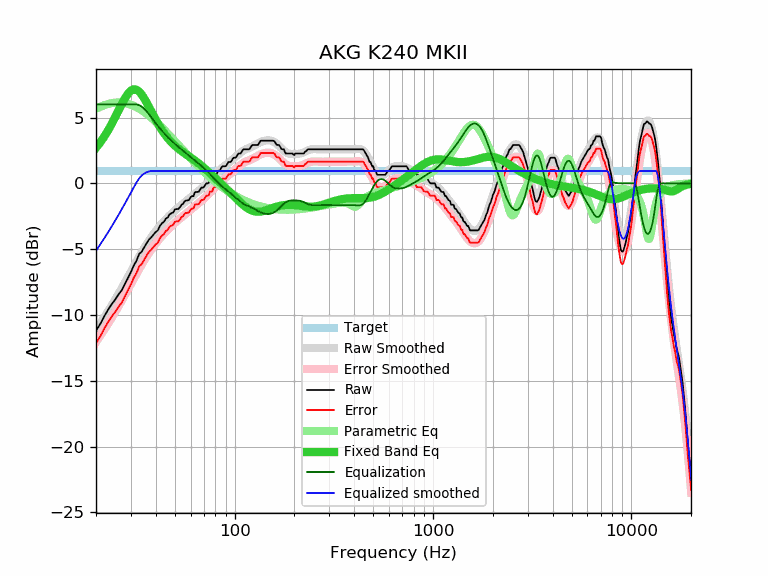

Data behind this chart, as committed beside it:
frequency, raw, error, smoothed, error_smoothed, equalization, parametric_eq, equalized_raw, equalized_smoothed, target
20, -11.19, -12.13, -11.12, -12.06, 6.00, 2.71, -5.19, -5.12, 0.94
21, -10.70, -11.64, -10.65, -11.59, 6.00, 3.11, -4.70, -4.65, 0.94
22, -10.11, -11.05, -10.18, -11.12, 6.00, 3.55, -4.11, -4.18, 0.94
23, -9.61, -10.55, -9.72, -10.66, 6.00, 4.02, -3.61, -3.72, 0.94
24, -9.18, -10.12, -9.27, -10.21, 6.00, 4.52, -3.18, -3.27, 0.94
25, -8.83, -9.77, -8.82, -9.76, 6.00, 5.04, -2.83, -2.82, 0.94
26, -8.43, -9.37, -8.39, -9.33, 6.00, 5.56, -2.43, -2.39, 0.94
27, -8.12, -9.06, -7.95, -8.89, 6.00, 6.05, -2.12, -1.95, 0.94
28, -7.64, -8.58, -7.53, -8.47, 6.00, 6.48, -1.64, -1.53, 0.94
29, -7.18, -8.12, -7.11, -8.05, 6.00, 6.82, -1.18, -1.11, 0.94
30, -6.74, -7.68, -6.70, -7.64, 6.00, 7.05, -0.74, -0.70, 0.94
31, -6.24, -7.18, -6.31, -7.25, 6.00, 7.15, -0.24, -0.31, 0.94
32, -5.88, -6.82, -5.93, -6.87, 6.00, 7.12, 0.12, 0.07, 0.94
33, -5.37, -6.31, -5.57, -6.51, 5.95, 6.98, 0.58, 0.38, 0.94
34, -5.19, -6.13, -5.23, -6.17, 5.83, 6.75, 0.64, 0.60, 0.94
35, -4.86, -5.80, -4.91, -5.85, 5.66, 6.46, 0.80, 0.75, 0.94
36, -4.54, -5.48, -4.62, -5.56, 5.47, 6.13, 0.93, 0.85, 0.94
37, -4.27, -5.21, -4.34, -5.28, 5.25, 5.80, 0.98, 0.91, 0.94
38, -4.10, -5.04, -4.09, -5.03, 5.03, 5.46, 0.93, 0.94, 0.94
39, -3.89, -4.83, -3.85, -4.79, 4.79, 5.14, 0.90, 0.94, 0.94
40, -3.69, -4.63, -3.63, -4.57, 4.57, 4.83, 0.88, 0.94, 0.94
41, -3.57, -4.51, -3.43, -4.37, 4.37, 4.55, 0.80, 0.94, 0.94
42, -3.24, -4.18, -3.23, -4.18, 4.18, 4.28, 0.94, 0.94, 0.94
43, -3.03, -3.97, -3.06, -4.00, 4.00, 4.04, 0.97, 0.94, 0.94
44, -2.92, -3.86, -2.89, -3.83, 3.83, 3.82, 0.91, 0.94, 0.94
45, -2.68, -3.62, -2.73, -3.67, 3.67, 3.62, 0.99, 0.94, 0.94
46, -2.59, -3.53, -2.58, -3.52, 3.52, 3.44, 0.93, 0.94, 0.94
47, -2.35, -3.29, -2.44, -3.38, 3.38, 3.27, 1.03, 0.94, 0.94
48, -2.27, -3.21, -2.30, -3.24, 3.24, 3.12, 0.97, 0.94, 0.94
49, -2.21, -3.15, -2.18, -3.12, 3.12, 2.98, 0.91, 0.94, 0.94
50, -1.98, -2.92, -2.06, -3.00, 3.00, 2.86, 1.02, 0.94, 0.94
51, -1.95, -2.89, -1.94, -2.89, 2.89, 2.74, 0.94, 0.94, 0.94
52, -1.95, -2.89, -1.84, -2.78, 2.78, 2.64, 0.83, 0.94, 0.94
53, -1.81, -2.75, -1.73, -2.67, 2.67, 2.54, 0.86, 0.94, 0.94
54, -1.62, -2.56, -1.63, -2.57, 2.57, 2.45, 0.95, 0.94, 0.94
55, -1.55, -2.49, -1.53, -2.48, 2.48, 2.36, 0.93, 0.94, 0.94
56, -1.35, -2.29, -1.44, -2.38, 2.38, 2.28, 1.03, 0.94, 0.94
57, -1.30, -2.24, -1.34, -2.28, 2.28, 2.20, 0.98, 0.94, 0.94
58, -1.30, -2.24, -1.25, -2.19, 2.19, 2.12, 0.89, 0.94, 0.94
59, -1.24, -2.18, -1.16, -2.10, 2.10, 2.04, 0.86, 0.94, 0.94
60, -1.05, -1.99, -1.07, -2.01, 2.01, 1.97, 0.96, 0.94, 0.94
61, -0.97, -1.91, -0.98, -1.92, 1.92, 1.89, 0.95, 0.94, 0.94
62, -0.97, -1.91, -0.89, -1.83, 1.83, 1.82, 0.86, 0.94, 0.94
63, -0.68, -1.62, -0.80, -1.74, 1.74, 1.74, 1.06, 0.94, 0.94
64, -0.65, -1.59, -0.72, -1.66, 1.66, 1.66, 1.01, 0.94, 0.94
65, -0.65, -1.59, -0.63, -1.57, 1.57, 1.58, 0.92, 0.94, 0.94
66, -0.63, -1.57, -0.55, -1.49, 1.49, 1.50, 0.86, 0.94, 0.94
67, -0.46, -1.40, -0.47, -1.41, 1.41, 1.42, 0.95, 0.94, 0.94
68, -0.32, -1.26, -0.39, -1.33, 1.33, 1.34, 1.01, 0.94, 0.94
69, -0.32, -1.26, -0.30, -1.24, 1.24, 1.26, 0.92, 0.94, 0.94
70, -0.29, -1.23, -0.22, -1.16, 1.16, 1.18, 0.87, 0.94, 0.94
71, -0.13, -1.07, -0.13, -1.07, 1.07, 1.10, 0.94, 0.94, 0.94
72, 0.00, -0.94, -0.05, -0.99, 0.99, 1.02, 0.99, 0.94, 0.94
73, 0.00, -0.94, 0.04, -0.90, 0.90, 0.94, 0.90, 0.94, 0.94
74, 0.03, -0.91, 0.13, -0.81, 0.81, 0.86, 0.84, 0.94, 0.94
75, 0.32, -0.62, 0.22, -0.72, 0.72, 0.78, 1.04, 0.94, 0.94
76, 0.32, -0.62, 0.32, -0.63, 0.63, 0.70, 0.95, 0.94, 0.94
77, 0.32, -0.62, 0.41, -0.53, 0.53, 0.62, 0.85, 0.94, 0.94
78, 0.57, -0.37, 0.50, -0.44, 0.44, 0.54, 1.01, 0.94, 0.94
79, 0.65, -0.29, 0.59, -0.35, 0.35, 0.46, 1.00, 0.94, 0.94
... 553 more rows
